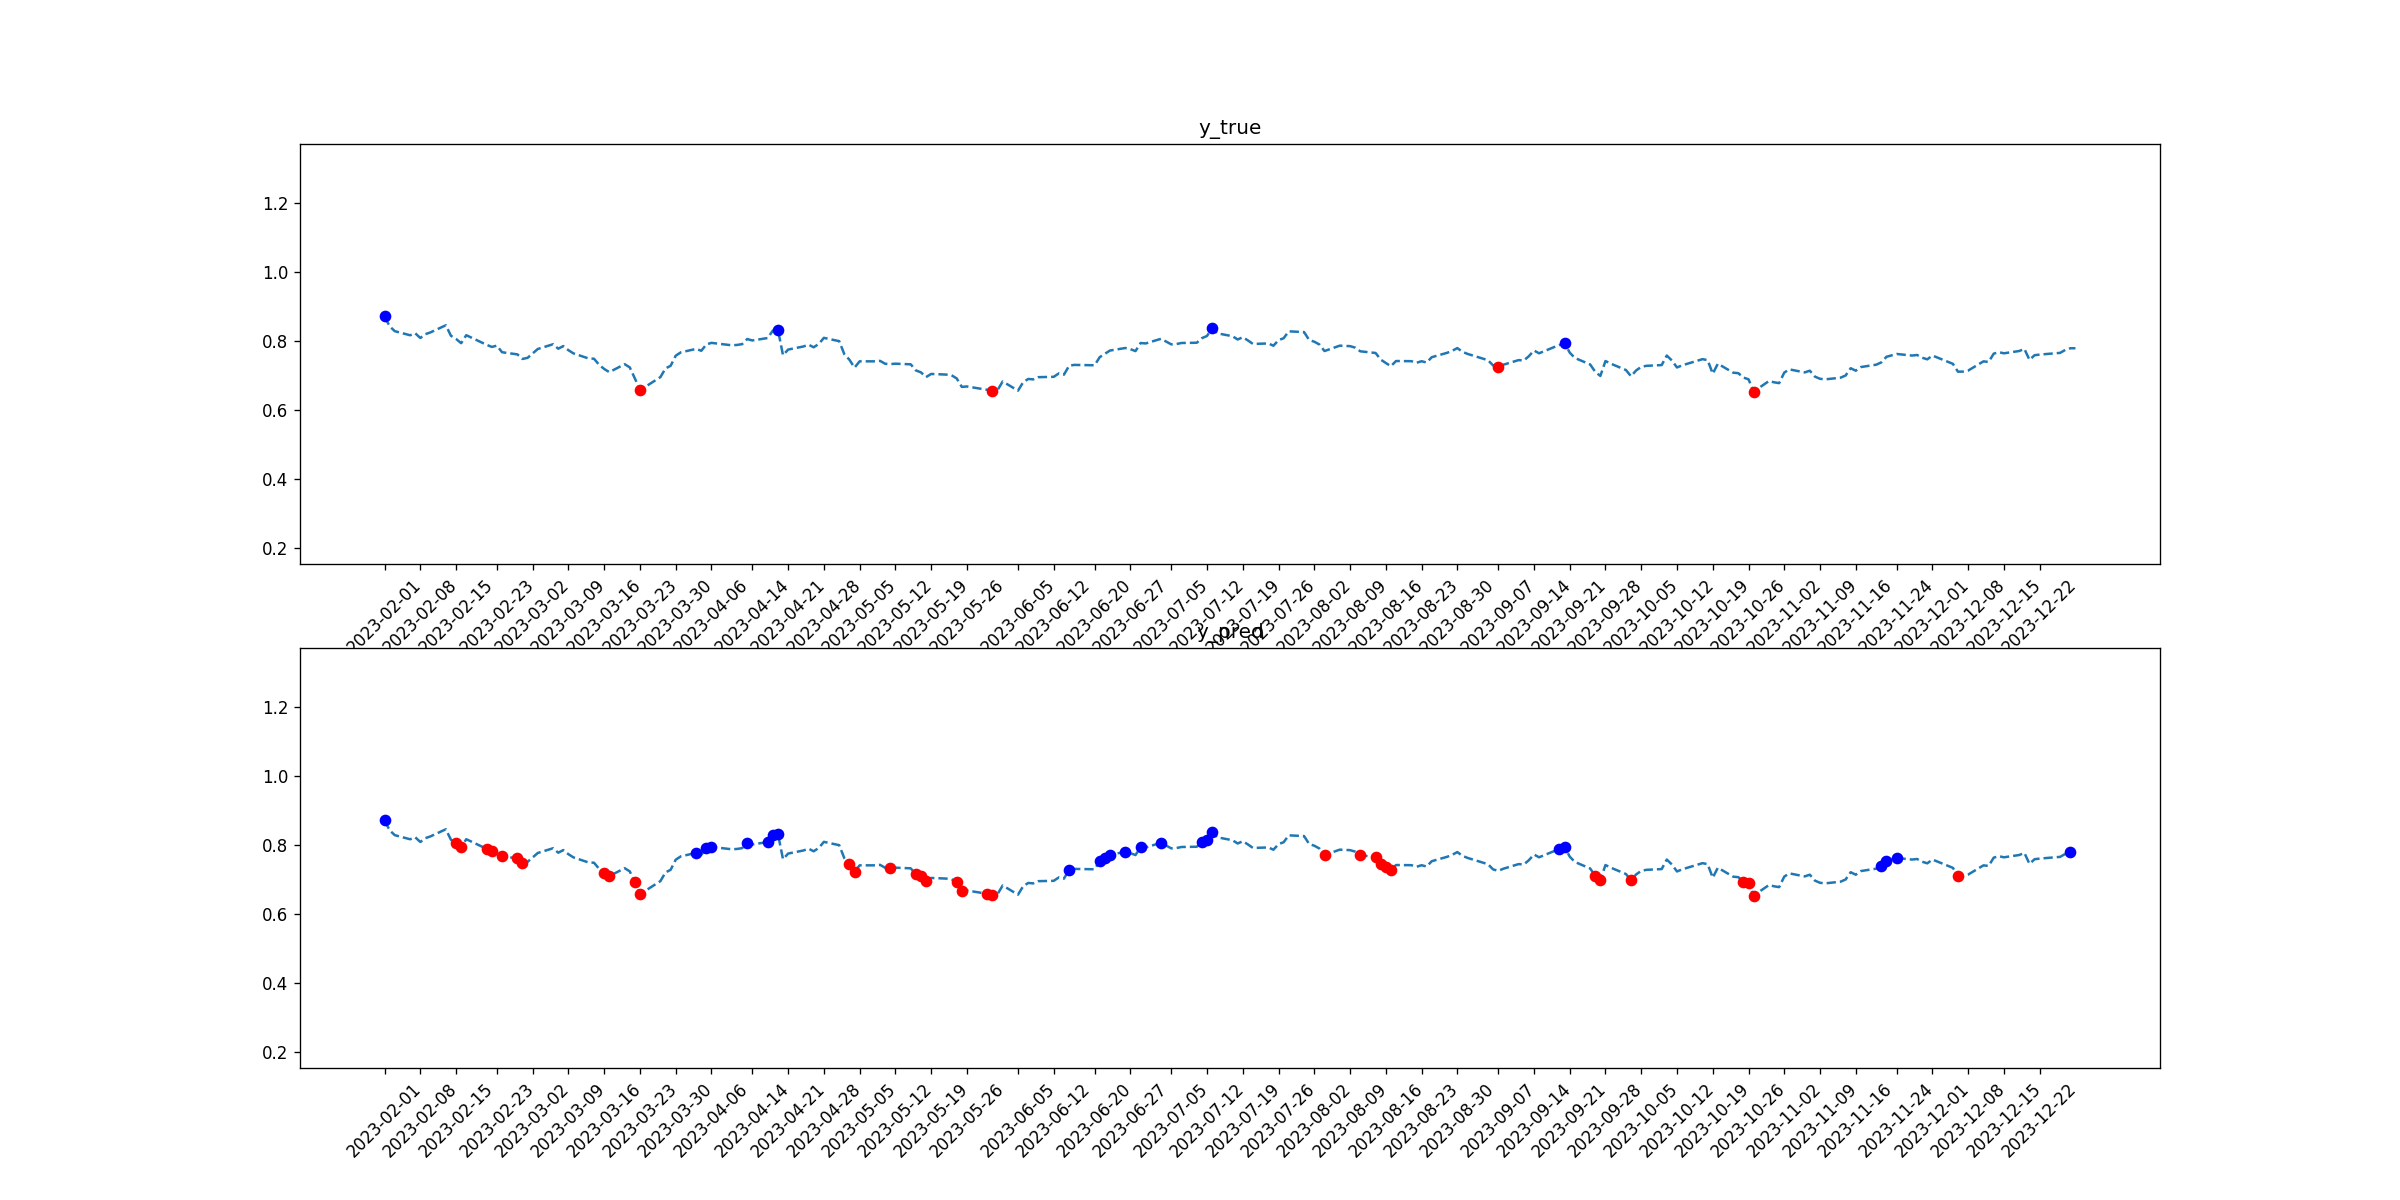

The data file committed next to this chart (first rows):
tid, symbol, close, target_1, pred_1, target_2, pred_2
2023-02-01, PM, 0.8709, 1, 1, 0, 0
2023-02-02, PM, 0.8423, 0, 0, 0, 0
2023-02-03, PM, 0.8283, 0, 0, 0, 0
2023-02-06, PM, 0.8164, 0, 0, 0, 0
2023-02-07, PM, 0.8223, 0, 0, 0, 0
2023-02-08, PM, 0.8085, 0, 0, 0, 0
2023-02-09, PM, 0.8196, 0, 0, 0, 0
2023-02-10, PM, 0.8248, 0, 0, 0, 0
2023-02-13, PM, 0.8453, 0, 0, 0, 0
2023-02-14, PM, 0.8149, 0, 0, 0, 0
2023-02-15, PM, 0.8057, 0, 0, 0, 1
2023-02-16, PM, 0.7934, 0, 0, 0, 1
2023-02-17, PM, 0.8165, 0, 0, 0, 0
2023-02-21, PM, 0.7885, 0, 0, 0, 1
2023-02-22, PM, 0.7826, 0, 0, 0, 1
2023-02-23, PM, 0.7862, 0, 0, 0, 0
2023-02-24, PM, 0.7672, 0, 0, 0, 1
2023-02-27, PM, 0.7609, 0, 0, 0, 1
2023-02-28, PM, 0.7477, 0, 0, 0, 1
2023-03-01, PM, 0.7509, 0, 0, 0, 0
2023-03-02, PM, 0.7638, 0, 0, 0, 0
2023-03-03, PM, 0.7766, 0, 0, 0, 0
2023-03-06, PM, 0.7903, 0, 0, 0, 0
2023-03-07, PM, 0.7774, 0, 0, 0, 0
2023-03-08, PM, 0.785, 0, 0, 0, 0
2023-03-09, PM, 0.773, 0, 0, 0, 0
2023-03-10, PM, 0.7637, 0, 0, 0, 0
2023-03-13, PM, 0.7487, 0, 0, 0, 0
2023-03-14, PM, 0.7484, 0, 0, 0, 0
2023-03-15, PM, 0.7306, 0, 0, 0, 0
2023-03-16, PM, 0.7186, 0, 0, 0, 1
2023-03-17, PM, 0.7094, 0, 0, 0, 1
2023-03-20, PM, 0.7324, 0, 0, 0, 0
2023-03-21, PM, 0.7233, 0, 0, 0, 0
2023-03-22, PM, 0.6915, 0, 0, 0, 1
2023-03-23, PM, 0.6591, 0, 0, 1, 1
2023-03-24, PM, 0.6665, 0, 0, 0, 0
2023-03-27, PM, 0.6951, 0, 0, 0, 0
2023-03-28, PM, 0.7202, 0, 0, 0, 0
2023-03-29, PM, 0.7278, 0, 0, 0, 0
2023-03-30, PM, 0.7571, 0, 0, 0, 0
2023-03-31, PM, 0.7668, 0, 0, 0, 0
2023-04-03, PM, 0.7769, 0, 1, 0, 0
2023-04-04, PM, 0.7713, 0, 0, 0, 0
2023-04-05, PM, 0.7898, 0, 1, 0, 0
2023-04-06, PM, 0.7943, 0, 1, 0, 0
2023-04-10, PM, 0.7872, 0, 0, 0, 0
2023-04-11, PM, 0.7883, 0, 0, 0, 0
2023-04-12, PM, 0.7906, 0, 0, 0, 0
2023-04-13, PM, 0.8054, 0, 1, 0, 0
2023-04-14, PM, 0.8013, 0, 0, 0, 0
2023-04-17, PM, 0.8084, 0, 1, 0, 0
2023-04-18, PM, 0.8298, 0, 1, 0, 0
2023-04-19, PM, 0.8326, 1, 1, 0, 0
2023-04-20, PM, 0.7585, 0, 0, 0, 0
2023-04-21, PM, 0.7749, 0, 0, 0, 0
2023-04-24, PM, 0.7838, 0, 0, 0, 0
2023-04-25, PM, 0.7891, 0, 0, 0, 0
2023-04-26, PM, 0.7815, 0, 0, 0, 0
2023-04-27, PM, 0.7911, 0, 0, 0, 0
... 170 more rows
